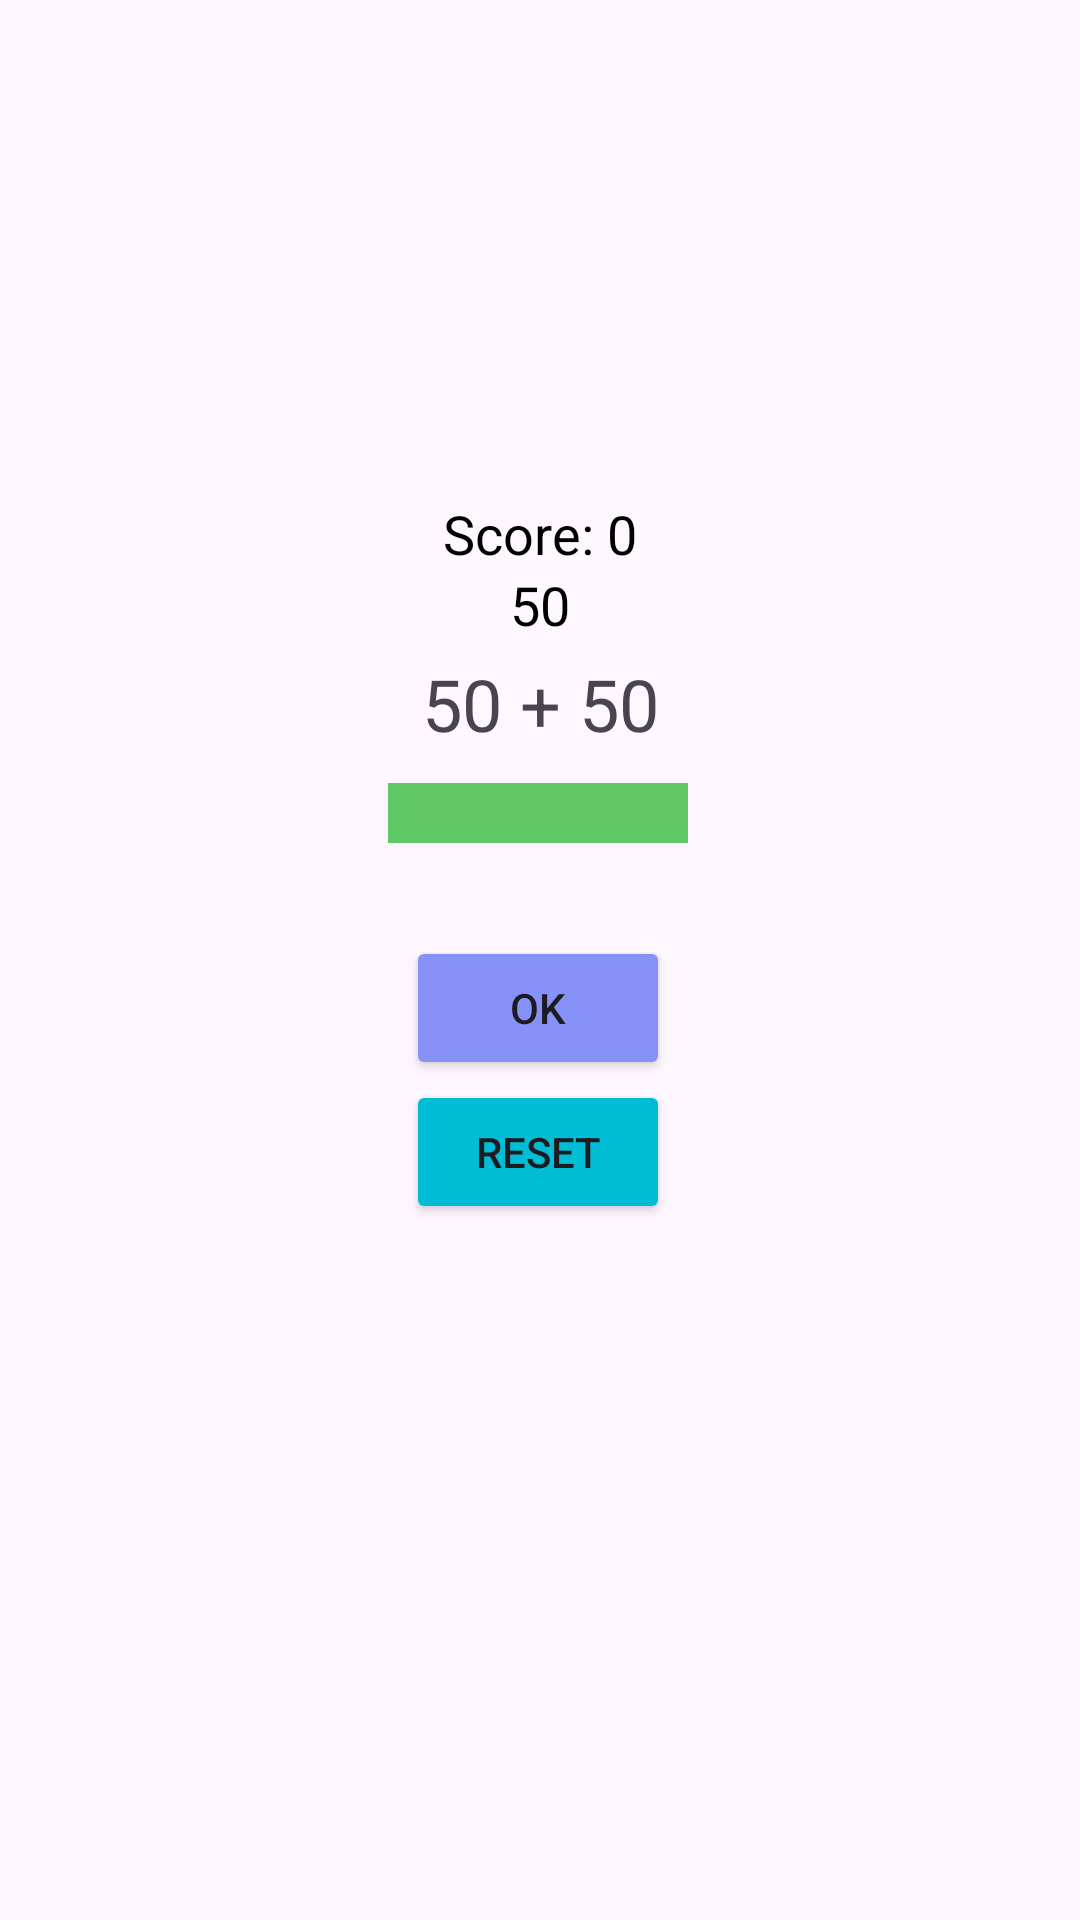

Produce the Android XML layout that renders to this screen, including the resource entries it uses.
<!-- AndroidManifest.xml: application theme Theme.MyApplication -->
<!-- res/layout/activity_brain_trainer_apps.xml -->
<?xml version="1.0" encoding="utf-8"?>
<androidx.constraintlayout.widget.ConstraintLayout xmlns:android="http://schemas.android.com/apk/res/android"
    xmlns:app="http://schemas.android.com/apk/res-auto"
    xmlns:tools="http://schemas.android.com/tools"
    android:layout_width="match_parent"
    android:layout_height="match_parent"
    tools:context=".BrainTrainerAppsActivity">

    <TextView
        android:id="@+id/math"
        android:layout_width="wrap_content"
        android:layout_height="wrap_content"
        android:layout_centerInParent="true"
        android:text="50 + 50"
        android:textSize="24sp"
        app:layout_constraintBottom_toTopOf="@+id/et_result"
        app:layout_constraintEnd_toEndOf="parent"
        app:layout_constraintStart_toStartOf="parent"
        app:layout_constraintTop_toTopOf="parent"
        app:layout_constraintVertical_bias="0.955" />

    <EditText
        android:id="@+id/et_result"
        android:layout_width="100dp"
        android:layout_height="20dp"
        android:background="@color/leaf_green"
        android:inputType="number"
        android:gravity="center"
        app:layout_constraintBottom_toTopOf="@+id/startButton"
        app:layout_constraintEnd_toEndOf="parent"
        app:layout_constraintHorizontal_bias="0.498"
        app:layout_constraintStart_toStartOf="parent"
        app:layout_constraintTop_toTopOf="parent"
        app:layout_constraintVertical_bias="0.894" />

    <Button
        android:id="@+id/startButton"
        android:layout_width="wrap_content"
        android:layout_height="wrap_content"
        android:layout_below="@id/math"
        android:layout_centerHorizontal="true"
        android:backgroundTint="@color/lavender"
        android:text="Ok"
        app:layout_constraintBottom_toBottomOf="parent"
        app:layout_constraintEnd_toEndOf="parent"
        app:layout_constraintHorizontal_bias="0.498"
        app:layout_constraintStart_toStartOf="parent"
        app:layout_constraintTop_toTopOf="parent"
        app:layout_constraintVertical_bias="0.527" />

    <Button
        android:id="@+id/reset"
        android:layout_width="wrap_content"
        android:layout_height="wrap_content"
        android:text="Reset"
        android:backgroundTint="@color/cyan"
        app:layout_constraintBottom_toBottomOf="parent"
        app:layout_constraintEnd_toEndOf="parent"
        app:layout_constraintHorizontal_bias="0.498"
        app:layout_constraintStart_toStartOf="parent"
        app:layout_constraintTop_toBottomOf="@+id/startButton"
        app:layout_constraintVertical_bias="0.0" />

    <TextView
        android:id="@+id/timerText"
        android:layout_width="wrap_content"
        android:layout_height="wrap_content"
        android:text="50"
        android:textSize="18sp"
        android:textColor="@android:color/black"
        app:layout_constraintBottom_toTopOf="@+id/et_result"
        app:layout_constraintEnd_toEndOf="parent"
        app:layout_constraintStart_toStartOf="parent"
        app:layout_constraintTop_toTopOf="parent"
        app:layout_constraintVertical_bias="0.8" />

    <TextView
        android:id="@+id/scoreText"
        android:layout_width="wrap_content"
        android:layout_height="wrap_content"
        android:text="Score: 0"
        android:textSize="18sp"
        android:textColor="@android:color/black"
        app:layout_constraintBottom_toTopOf="@+id/et_result"
        app:layout_constraintEnd_toEndOf="parent"
        app:layout_constraintStart_toStartOf="parent"
        app:layout_constraintTop_toTopOf="parent"
        app:layout_constraintVertical_bias="0.7" />
</androidx.constraintlayout.widget.ConstraintLayout>
<!-- resources referenced by this layout -->
<resources>
  <color name="cyan">#00BCD4</color>
  <color name="lavender">#8692f7</color>
  <color name="leaf_green">#60C864</color>
  <style name="Theme.MyApplication" parent="Base.Theme.MyApplication" />
  <style name="Base.Theme.MyApplication" parent="Theme.Material3.DayNight.NoActionBar">
          
           <item name="colorPrimary">@color/black</item>
      </style>
  <color name="black">#FF000000</color>
</resources>
